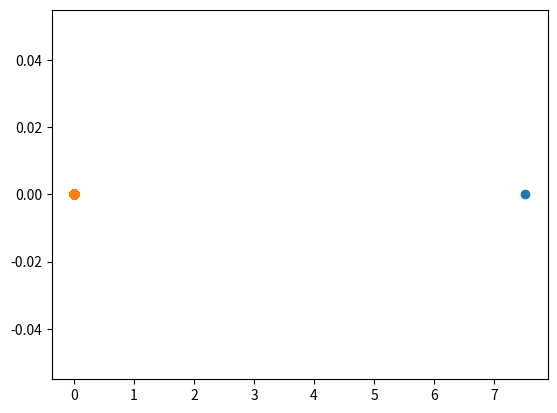

This figure's Python source:
import numpy as np
from matplotlib import pyplot as plt


def brownian_movement():
    np.random.seed(1234)
    """
    Simulates a Brownian motion
    :param int N : the number of discrete steps
    :param int T: the number of continuous time steps
    :param float h: the variance of the increments
    """
    def random_movement(N, T, h):
        dt = 1. * T / N  # total number of time steps
        random_increments = np.random.normal(0.0, 1.0 * h, N) * np.sqrt(dt)  # the epsilon values
        brownian_motion = np.cumsum(random_increments)  # calculate the brownian motion
        # brownian_motion = np.insert(brownian_motion, 0, 0.0)  # insert the initial condition
        return brownian_motion, random_increments

    N = 50  # the number of discrete steps
    T = 1  # the number of continuous time steps
    h = 5  # the variance of the increments
    # generate a brownian motion
    X, epsilon = random_movement(N, T, h)
    return X


class Bacteria(object):
    growth_rate = 0.01  # um / s , use Monod equation if differenz growth rates with substrate concentration
    split_length = 15   # cell splits, if height is greater that 10 um

    def __init__(self, coord, width, length, velocity, orientation, index):
        self.coord = coord
        self.width = width  # bacteria is a ellipse with radii width / height
        self.length = length  # lenghts in um
        self.orientation = orientation  # orientation is angle measured to x- axes in degree
        self.v_x, self.v_y = velocity[0], velocity[1]
        self.index = index

    def print_info(self):
        print("\n**** Current values of bacci {index} ****\n"
              "  Position       ({x_pos:f}, {y_pos:f})\n"
              "  Width, Length      {width:.2f},{length:.2f}\n"
              "  Orientation            {o:.1f}\n"
              "  velocity           {vx:.2f}, {vy:.2f}".format(index=self.index, x_pos=self.coord[0],
                                                        y_pos=self.coord[1],
                                                        width=self.width, length=self.length,
                                                        o=self.orientation, vx=self.v_x, vy=self.v_y)
              )

    def grow(self):
        self.width = self.width * (1 + self.growth_rate / 6)
        self.length = self.length * (1 + self.growth_rate)

    def split(self):
        print("***** Splitting *****")
        if self.length >= self.split_length:
            self.length = self.length / 2
            self.width = self.width / 2
            self.v_x = self.v_x / 2; self.v_y = self.v_y / 2
            x, y = self.coord
            x1, y1 = x + self.length * np.cos(self.orientation*180/np.pi), \
                     y + self.length * np.sin(self.orientation*180/np.pi)
            x2, y2 = x - self.length * np.cos(self.orientation*180/np.pi),\
                     y - self.length * np.sin(self.orientation*180/np.pi)
            self.coord = [x2, y2]

            new_bac = Bacteria(coord=[x1, y1], width=self.width,
                               length=self.length, velocity=[self.v_x, self.v_y],
                               orientation=self.orientation, index=self.index+1)
            return new_bac

    def move(self):
        self.coord = self.coord[0] + self.v_x * 1, self.coord[1] + self.v_y * 1

    def evolution(self):
        """ TODO"""
        pass


bac = Bacteria(coord=[0, 0], width=1, length=3, velocity=[0, 0], orientation=0, index=0)
pos_x = []
pos_y = []
while bac.length < bac.split_length:
    bac.grow()
    bac.move()
    pos_x.append(bac.coord[0]); pos_y.append(bac.coord[1])

new_bac = bac.split()

plt.scatter(new_bac.coord[0], new_bac.coord[1])
plt.scatter(pos_y, pos_y)
plt.show()

brownian_movement()
